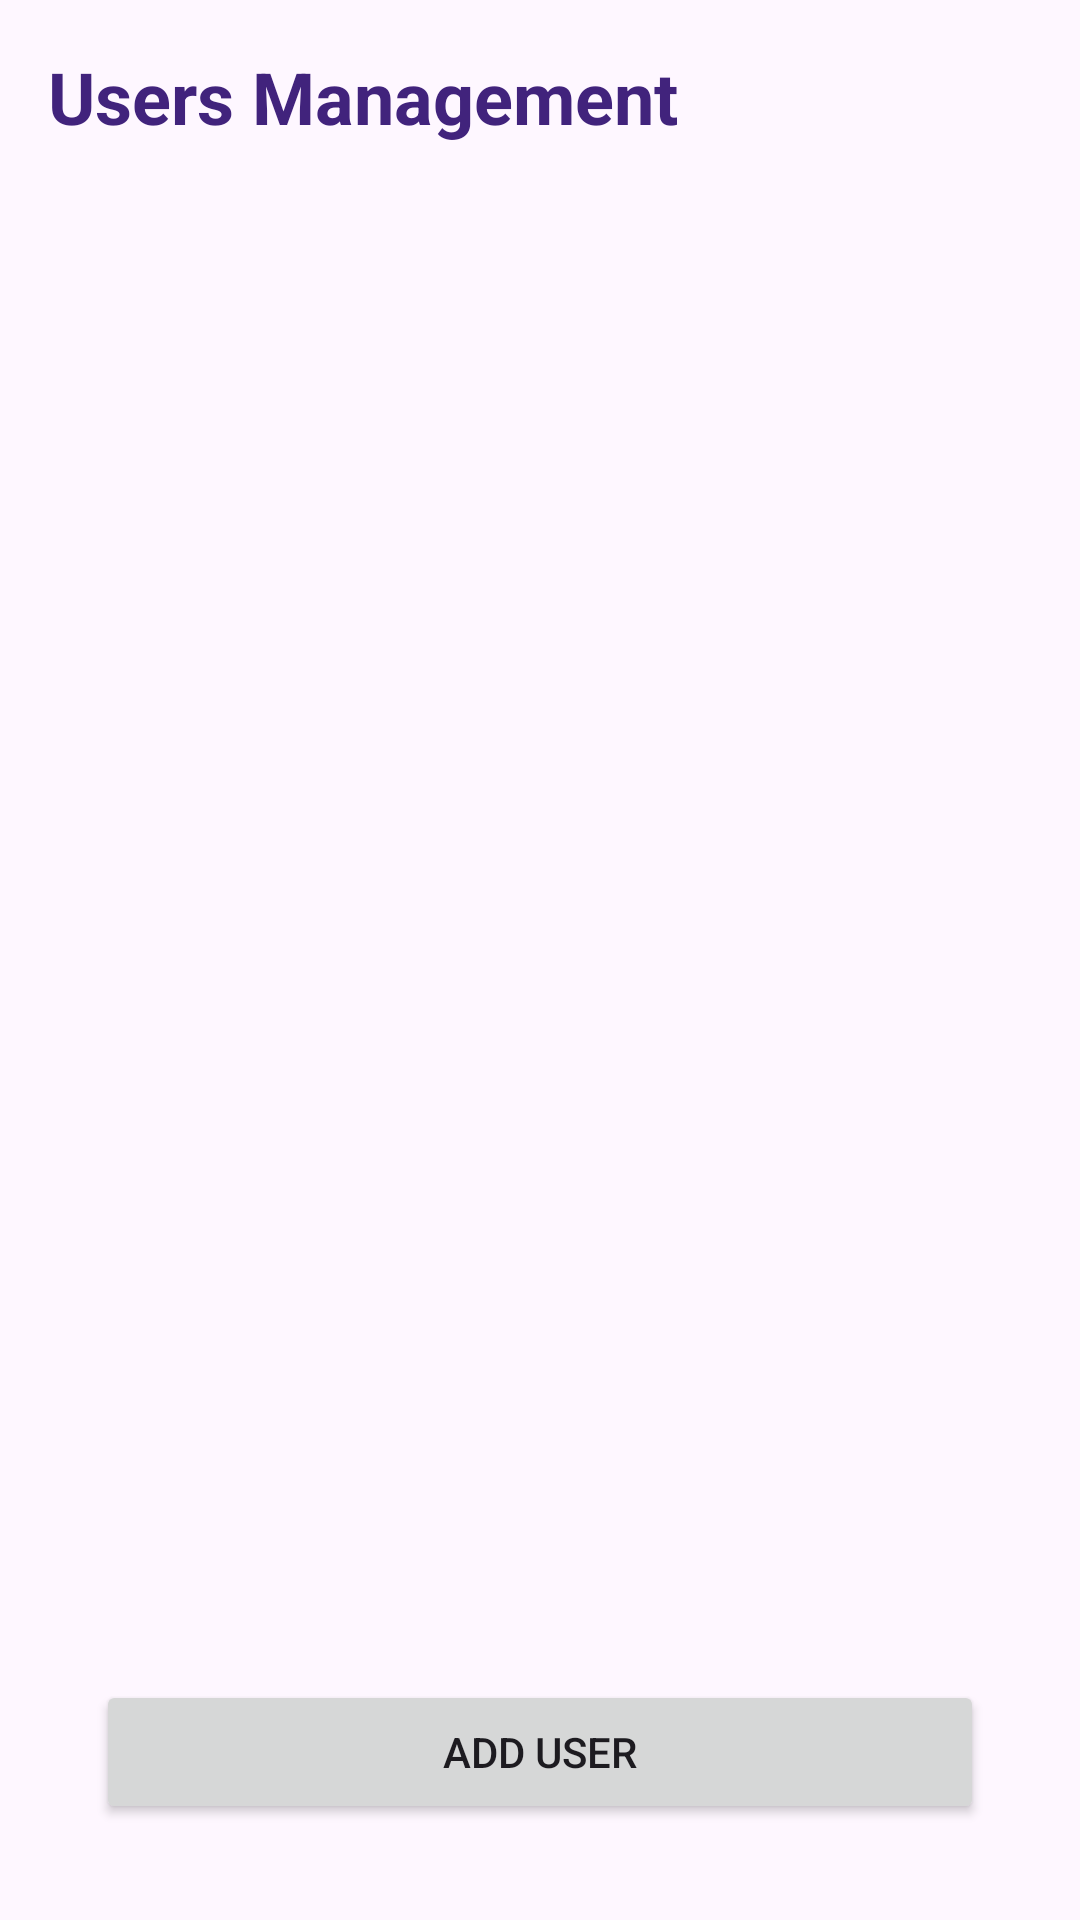

Here is an Android app screen rendered from its layout file. Give the layout XML and the strings, colors and styles it references.
<!-- AndroidManifest.xml: application theme Theme.Shop -->
<!-- res/layout/activity_users_management.xml -->
<?xml version="1.0" encoding="utf-8"?>
<LinearLayout xmlns:android="http://schemas.android.com/apk/res/android"
    android:layout_width="match_parent"
    android:layout_height="match_parent"
    android:orientation="vertical"
    android:padding="16dp">

    <TextView
        android:layout_width="wrap_content"
        android:layout_height="wrap_content"
        android:text="Users Management"
        android:textSize="24sp"
        android:textColor="#41237c"
        android:textStyle="bold" />

    <ListView
        android:id="@+id/userListView"
        android:layout_width="match_parent"
        android:layout_height="0dp"
        android:layout_weight="1"
        android:divider="@android:color/darker_gray"
        android:dividerHeight="1dp"/>

    <Button
        android:id="@+id/addUserButton"
        android:layout_width="match_parent"
        android:layout_height="wrap_content"
        android:text="Add User"
        android:layout_gravity="center"
        android:layout_margin="16dp" />

</LinearLayout>
<!-- resources referenced by this layout -->
<resources>
  <style name="Theme.Shop" parent="Base.Theme.Shop" />
  <style name="Base.Theme.Shop" parent="Theme.Material3.DayNight.NoActionBar">
          
  
      </style>
</resources>
